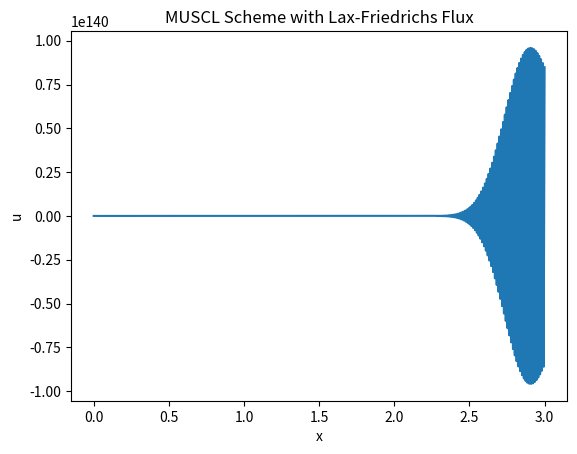

Generate this figure with matplotlib:
import numpy as np
import matplotlib.pyplot as plt

def flux_limiter(r, type="MC"):
    if type == "minmod":
        return max(0, min(1, r))
    elif type == "vanleer":
        return (r + abs(r)) / (1 + abs(r))
    elif type == "MC":
        return max(0, min(2*r, (1 + r)/2, 2))
    else:
        raise ValueError("Unknown limiter type")

def muscl_step(u, dt, dx, limiter_type="MC", alpha=1.0):
    N = len(u)
    u_new = np.zeros_like(u)
    
    # Compute slopes and apply flux limiter
    delta_u = np.zeros_like(u)
    r = np.zeros_like(u)
    
    for i in range(1, N-1):
        if u[i+1] != u[i]:
            r[i] = (u[i] - u[i-1]) / (u[i+1] - u[i])
        else:
            r[i] = 0
        phi = flux_limiter(r[i], limiter_type)
        delta_u[i] = 0.5 * phi * (u[i+1] - u[i-1])
    
    # Reconstruct left and right states
    u_L = np.zeros(N)
    u_R = np.zeros(N)
    

    u_L[2:] = u[1:-1] + 0.5 * delta_u[1:-1]
    u_R[1:-1] = u[1:-1] - 0.5 * delta_u[1:-1]
    
    # Compute numerical fluxes using Lax-Friedrichs
    F = np.zeros(N+1)

    F[1:] = 0.5 * (u_L[:] + u_R[:]) - 0.5 * alpha * (u_R[:] - u_L[:])
    
    # Update solution

    u_new[1:] = u[1:] - dt/dx[1:] * (F[2:] - F[1:-1])
    
    return u_new

# Example usage with a specific flux function and initial conditions
Nx = 500
dt = 0.0001
timesteps = 10000

x = np.linspace(0, 3, Nx)
dx = np.diff(x)
dx = np.append(dx, dx[-1])  # Extend the last dx for boundary conditions

print(1*dt/dx[0])

# Initial conditions and parameters
u_initial = np.zeros_like(x)
u_initial[np.where(x <= 0.5)] = 1.0

# Time integration loop
u = u_initial.copy()
for t in range(timesteps):
    u = muscl_step(u, dt, dx, limiter_type="MC", alpha=1.0)

plt.plot(x, u)
plt.xlabel('x')
plt.ylabel('u')
plt.title('MUSCL Scheme with Lax-Friedrichs Flux')
plt.show()
